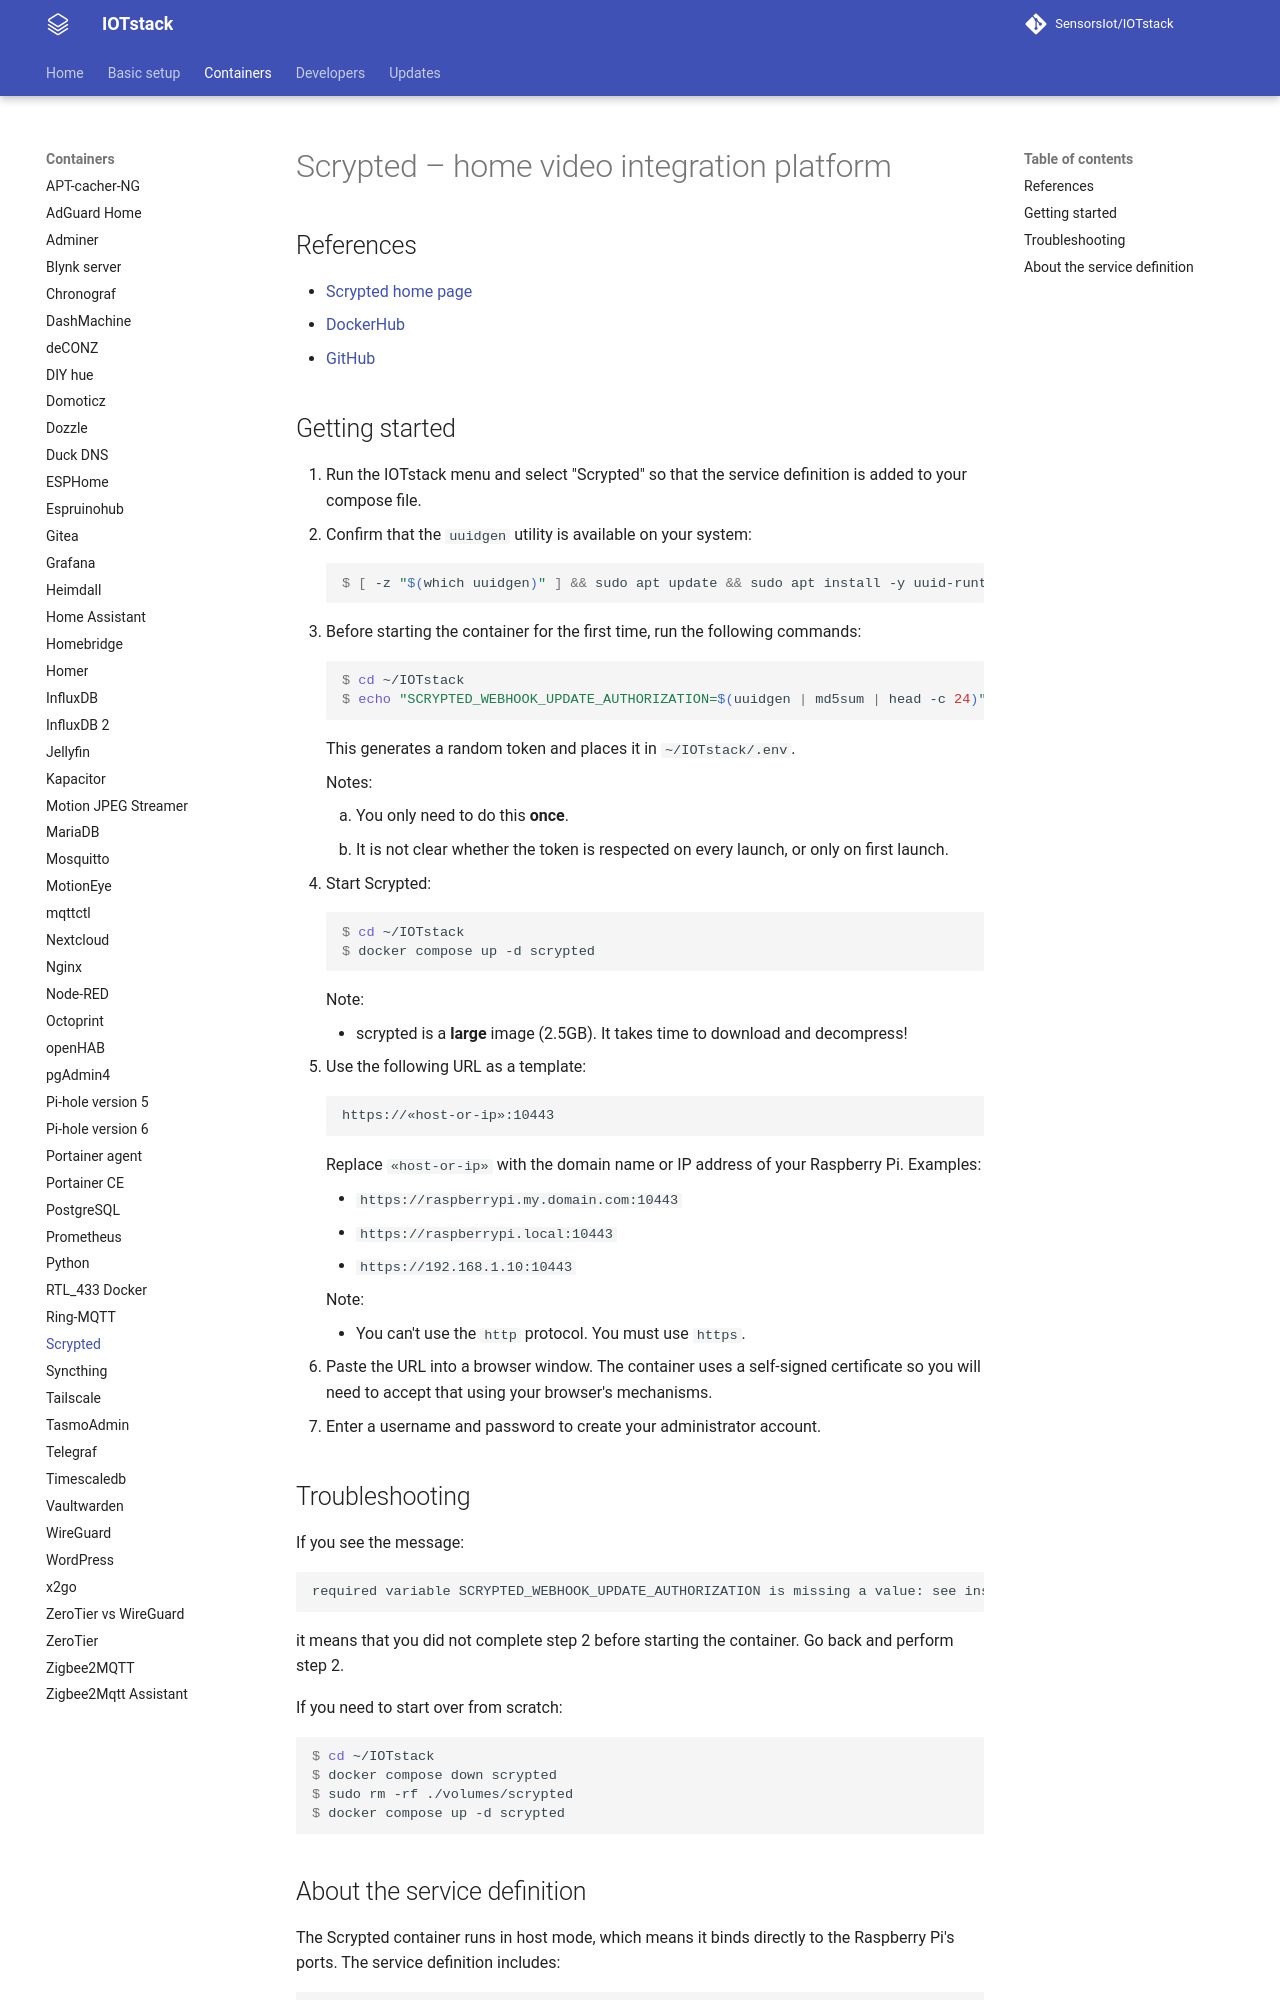

repository: SensorsIot/IOTstack · page: Containers/Scrypted/index.html · generator: mkdocs

---
title: Scrypted
---

# Scrypted – home video integration platform

## References

* [Scrypted home page](https://www.scrypted.app/?)
* [DockerHub](https://hub.docker.com/r/koush/scrypted)
* [GitHub](https://github.com/koush/scrypted#installation)

## Getting started

1. Run the IOTstack menu and select "Scrypted" so that the service definition is added to your compose file.
2. Confirm that the `uuidgen` utility is available on your system:

	``` console
	$ [ -z "$(which uuidgen)" ] && sudo apt update && sudo apt install -y uuid-runtime
	```

3. Before starting the container for the first time, run the following commands:

	``` console
	$ cd ~/IOTstack
	$ echo "SCRYPTED_WEBHOOK_UPDATE_AUTHORIZATION=$(uuidgen | md5sum | head -c 24)" >>.env
	```

	This generates a random token and places it in `~/IOTstack/.env`.
	
	Notes:
	
	1. You only need to do this **once**.
	2. It is not clear whether the token is respected on every launch, or only on first launch.

4. Start Scrypted:

	``` console
	$ cd ~/IOTstack
	$ docker compose up -d scrypted
	```
	
	Note:
	
	* scrypted is a **large** image (2.5GB). It takes time to download and decompress!

5. Use the following URL as a template:

	```
	https://«host-or-ip»:10443
	```
	
	Replace `«host-or-ip»` with the domain name or IP address of your Raspberry Pi. Examples:
	
	* `https://raspberrypi.my.domain.com:10443`
	* `https://raspberrypi.local:10443`
	* `https://192.168.1.10:10443`
	
	Note:
	
	* You can't use the `http` protocol. You must use `https`.

6. Paste the URL into a browser window. The container uses a self-signed certificate so you will need to accept that using your browser's mechanisms.
7. Enter a username and password to create your administrator account.


## Troubleshooting

If you see the message:

```
required variable SCRYPTED_WEBHOOK_UPDATE_AUTHORIZATION is missing a value: see instructions for generating a token
```

it means that you did not complete step 2 before starting the container. Go back and perform step 2.

If you need to start over from scratch:

``` console
$ cd ~/IOTstack
$ docker compose down scrypted
$ sudo rm -rf ./volumes/scrypted
$ docker compose up -d scrypted
```
